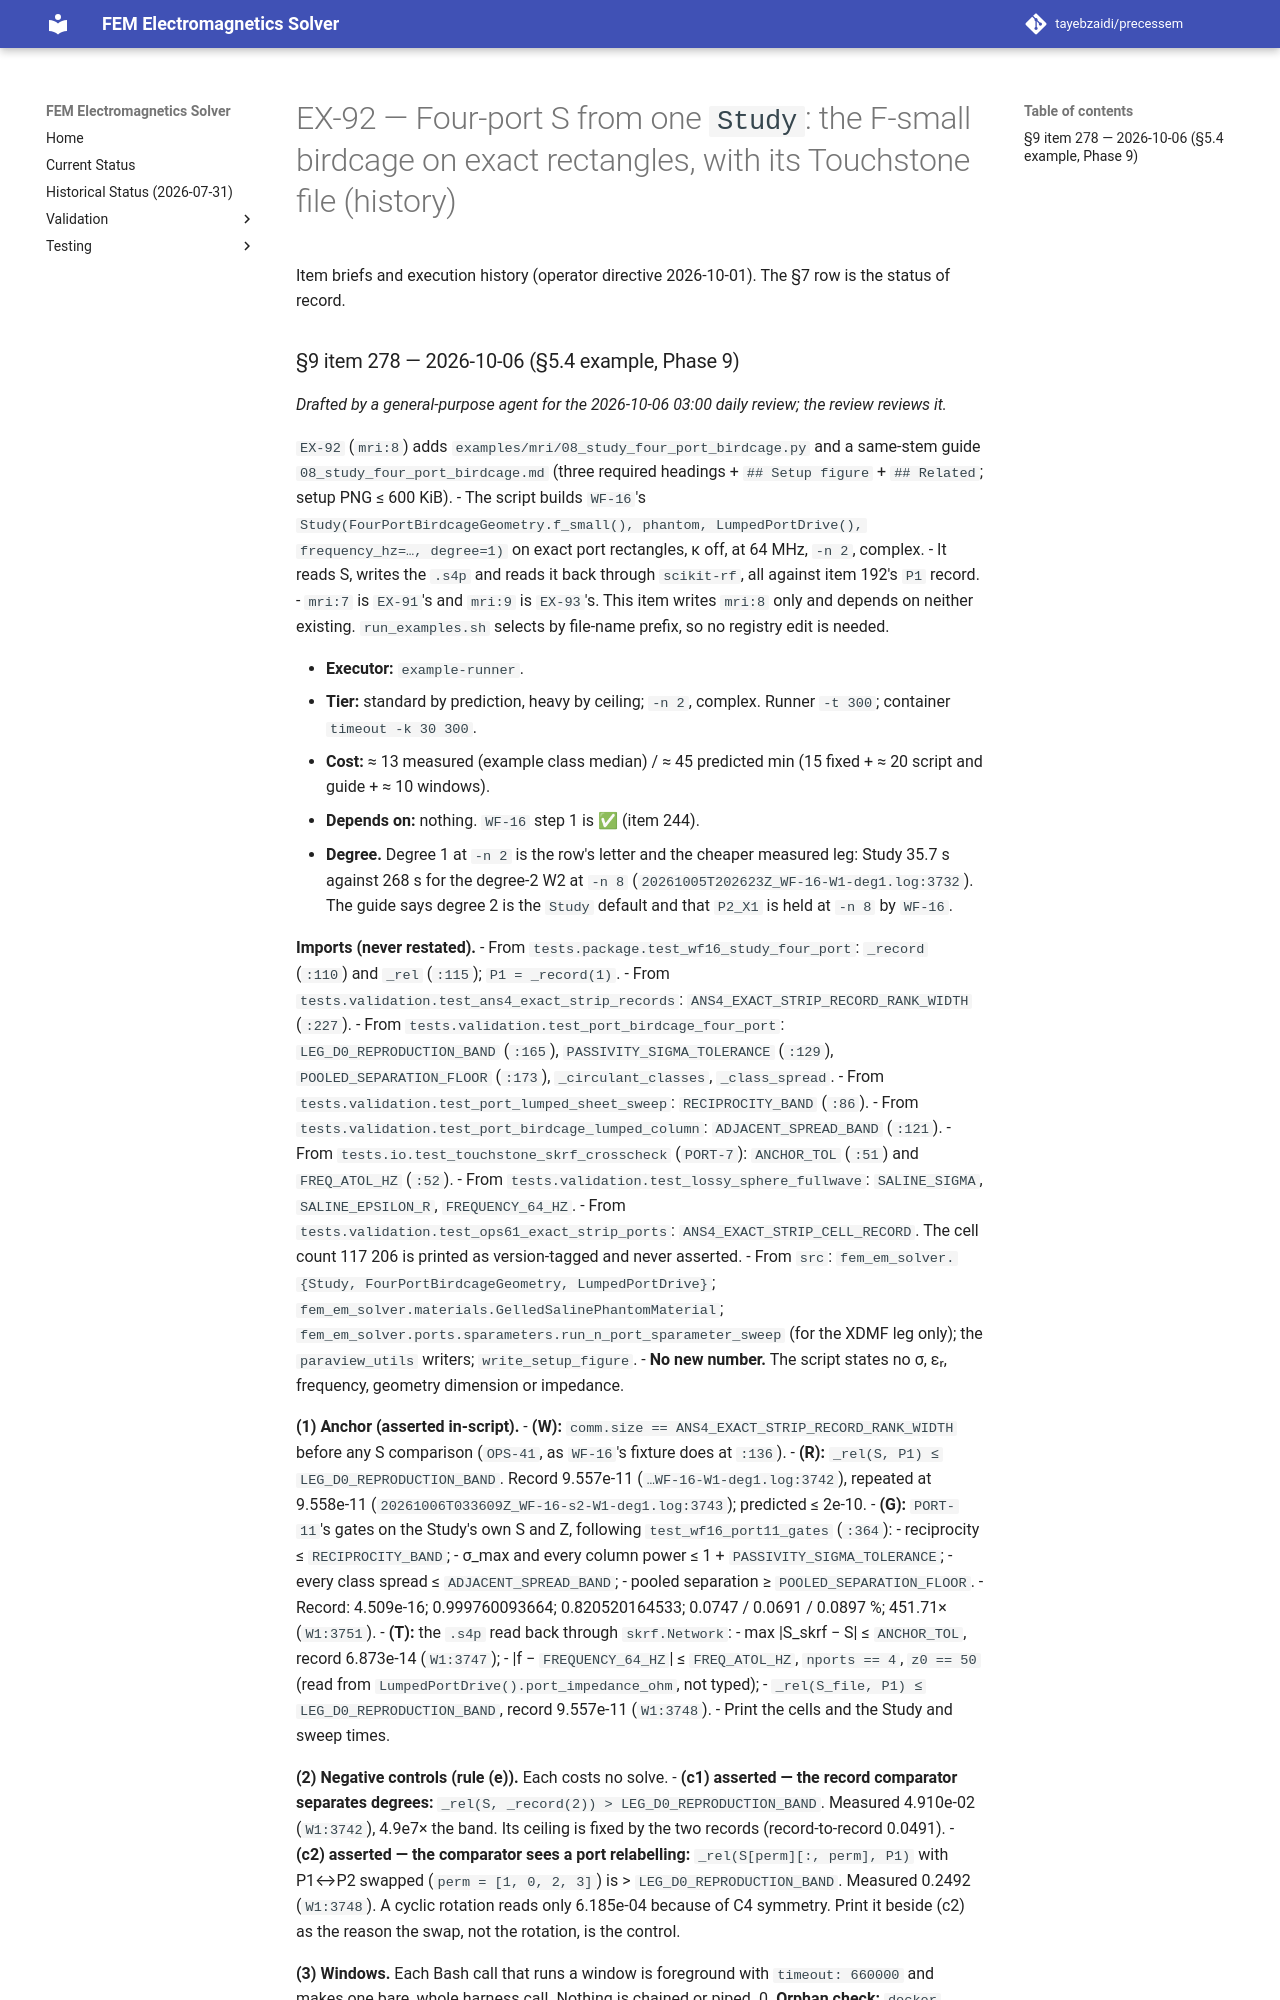

repository: tayebzaidi/precessem · page: planning/chunks/EX-92/index.html · generator: mkdocs

# EX-92 — Four-port S from one `Study`: the F-small birdcage on exact rectangles, with its Touchstone file (history)

Item briefs and execution history (operator directive 2026-10-01). The §7 row is the status of record.
